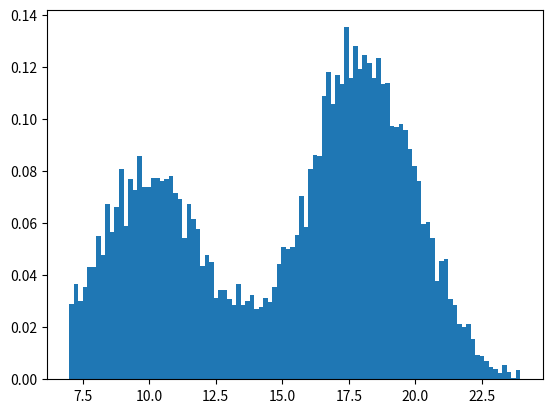

Python code for this plot:
# -*- coding: utf-8 -*-
# @Author: abbenteprizer
# @Date:   2019-11-15 13:56:58
# @Last Modified by:   abbenteprizer
# @Last Modified time: 2019-11-16 15:40:25
'''
Humane schedules tasks following a distribution that mimics 
internet traffic. 

Example use:

sched(function, "dist", freq)

'''
import numpy as np
from scipy.stats import norm
from scipy import stats
import matplotlib.pyplot as plt

### ###
### Printout of samples generated from the distributions ###
def print_samples_graph():
	np.random.seed()
	distributions = [
	    {"type": np.random.normal, "kwargs": {"loc": 10, "scale": 2}},
	    {"type": np.random.normal, "kwargs": {"loc": 18, "scale": 2}}
	]
	coefficients = np.array([0.4, 0.6])
	sample_size = 1000

	num_distr = len(distributions)
	data = np.zeros((sample_size, num_distr))
	for idx, distr in enumerate(distributions):
	    data[:, idx] = distr["type"](size=(sample_size,), **distr["kwargs"])
	random_idx = np.random.choice(np.arange(num_distr), size=(sample_size,), p=coefficients)
	sample = data[np.arange(sample_size), random_idx]
	print(sample)
	plt.hist(sample, bins=100, density=True)
	plt.show()


def generate_sample(num_samples):
	np.random.seed()
	distributions = [
	    {"type": np.random.normal, "kwargs": {"loc": 10, "scale": 2}},
	    {"type": np.random.normal, "kwargs": {"loc": 18, "scale": 2}}
	]
	coefficients = np.array([0.4, 0.6])

	num_distr = len(distributions)
	data = np.zeros((num_samples, num_distr))
	for idx, distr in enumerate(distributions):
	    data[:, idx] = distr["type"](size=(num_samples,), **distr["kwargs"])
	random_idx = np.random.choice(np.arange(num_distr), size=(num_samples,), p=coefficients)
	# print(random_idx)
	samples = data[np.arange(num_samples), random_idx]
	# plt.hist(sample, bins=100, density=True)
	# plt.show()
	### make sure that samples are within limits 7 - 24 ###
	for idx, sample in enumerate(samples):
		while (sample < 7 and sample > 1) or sample > 24:
			# data = 0 # this is a slow implementation
			if sample > 24:
				sample = sample -24
			print("sample was ", sample)
			# data = 0
			data = distr["type"](size=(1,), **distr["kwargs"])
			random_idx = np.random.choice(np.arange(num_distr), size=(1,), p=coefficients)
			sample = data[0]
			samples[idx] = data[0]
	return samples

# print_samples_graph()
samples = generate_sample(10000)
print(samples)
plt.hist(samples, bins=100, density=True)
plt.show()
